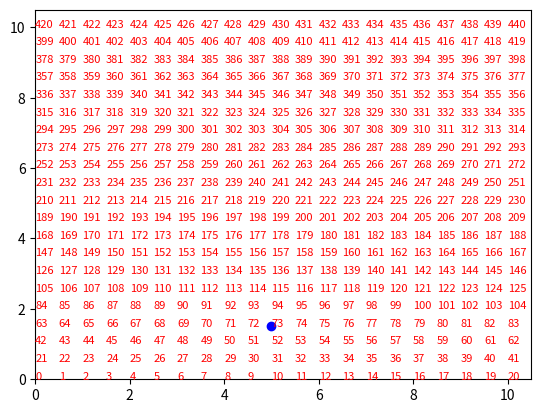

Reproduce this figure in Python.
# -*- coding: utf-8 -*-
"""
Created on Wed Aug 24 11:10:40 2022

@author: dhart
"""
import matplotlib.pyplot as plt
import numpy as np

    
if __name__== '__main__':
    #functions:
    def rowlen(minX, maxX, space):
        return (maxX-minX)/space + 1;
    
    def columnlen(minY, maxY, space):
        return (maxY-minY)/space + 1;
    
    def node_index(x, y, maxX, maxY, minX, minY, space):
        return x/space + y*(rowlen(minX, maxX, space)/space)
    
    # Inputs:
    maxX=10;
    maxY=10;
    minX=0;
    minY=0;
    space=0.5; #grid Spacing
    
    x = 5; #test
    y = 1.5; #test
    
    X = np.arange(minX, maxX + space, space)
    Y = np.arange(minY, maxY + space, space)
    
    index = np.array([]);
    #calculate all the index we need:
    index = np.arange(0, rowlen(minX, maxX, space)*columnlen(minY, maxY, space))
    #for n in range (0, 439):
        #index = np.append(index, node_index(X[0], Y[0], maxX, maxY, minX, minY, space))
    
    
    # plot:
    fig, ax = plt.subplots()
    ax. set(xlim=(minX, maxX + 0.5),
            ylim=(minY, maxY + 0.5))
    #Plot every index-number for each node
    
    for i in range(0, int(rowlen(minX, maxX, space))):
        for j in range(0, int(columnlen(minY, maxY, space))):
            plt.text(X[i], Y[j], str(int(index[i + j*int(rowlen(minX, maxX, space))])), color="red", fontsize=8);
            if i == x/space:
                if j == y/space:
                    print(index[i + j*int(rowlen(minX, maxX, space))])
        
    ax.scatter(x, y, color="blue")
    
    plt.show()
                    